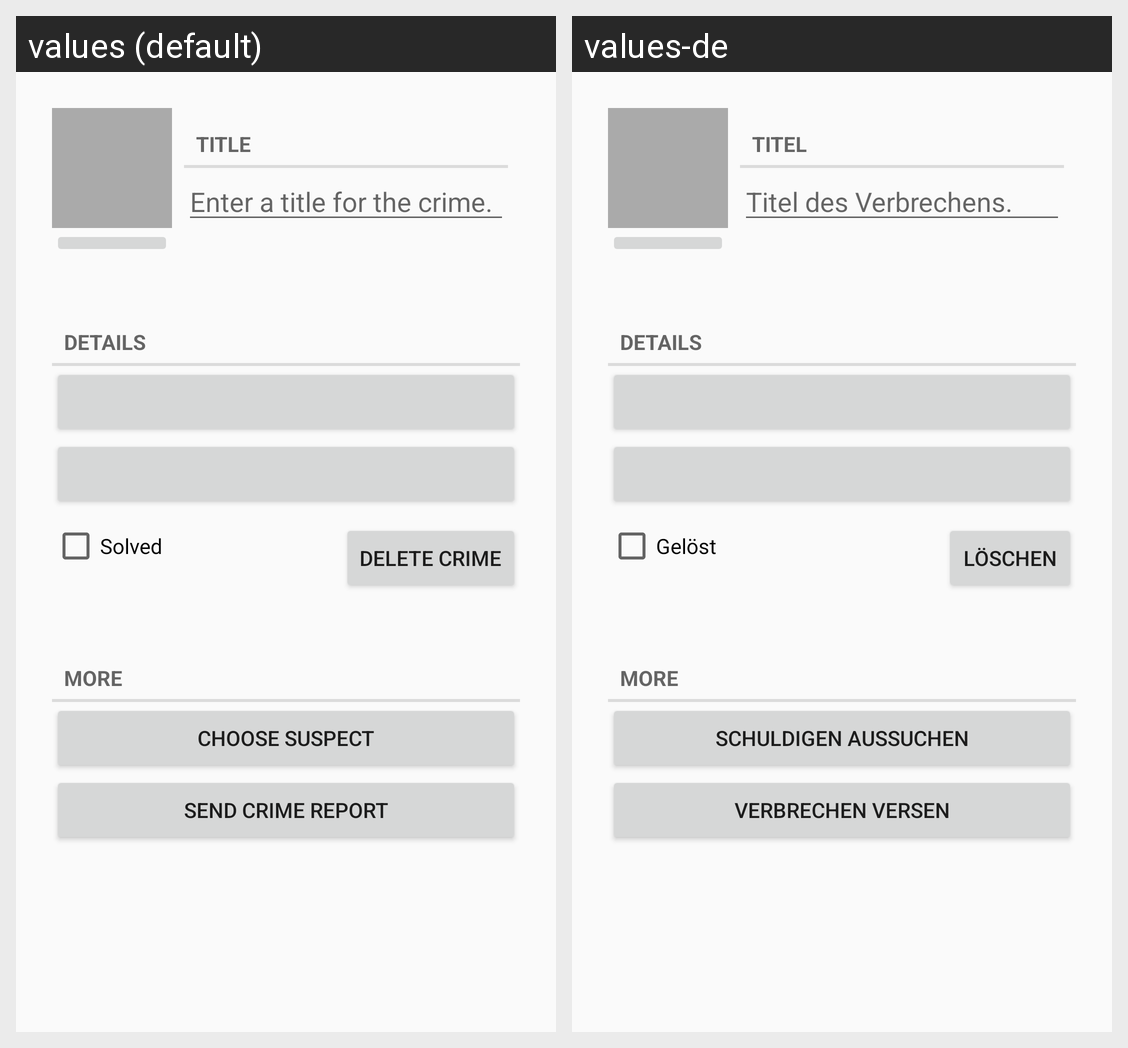

Strings drawn on this Android screen and how each of the app's shown locales translates them:
Android screen res/layout/fragment_crime.xml rendered under 2 locales, left to right: values (default), values-de. Device: Nexus 5 (rendered at 1080×1920; each locale shown at half size, 540×960, under a caption strip naming it); theme AppTheme.
Strings drawn on this screen, with the default value and each locale's value (text and hints the layout hard-codes, and strings that could not be matched under every locale, appear in the picture but are not listed):

crime_title_label
  values: Title
  values-de: Titel

crime_title_hint
  values: Enter a title for the crime.
  values-de: Titel des Verbrechens.

crime_details_label
  values: Details
  values-de: Details

crime_solved_label
  values: Solved
  values-de: Gelöst

delete_crime
  values: Delete Crime
  values-de: Löschen

crime_more
  values: More
  values-de: More  [not translated; the default value is used]

crime_suspect_text
  values: Choose Suspect
  values-de: Schuldigen aussuchen

crime_report_text
  values: Send Crime Report
  values-de: Verbrechen versen
